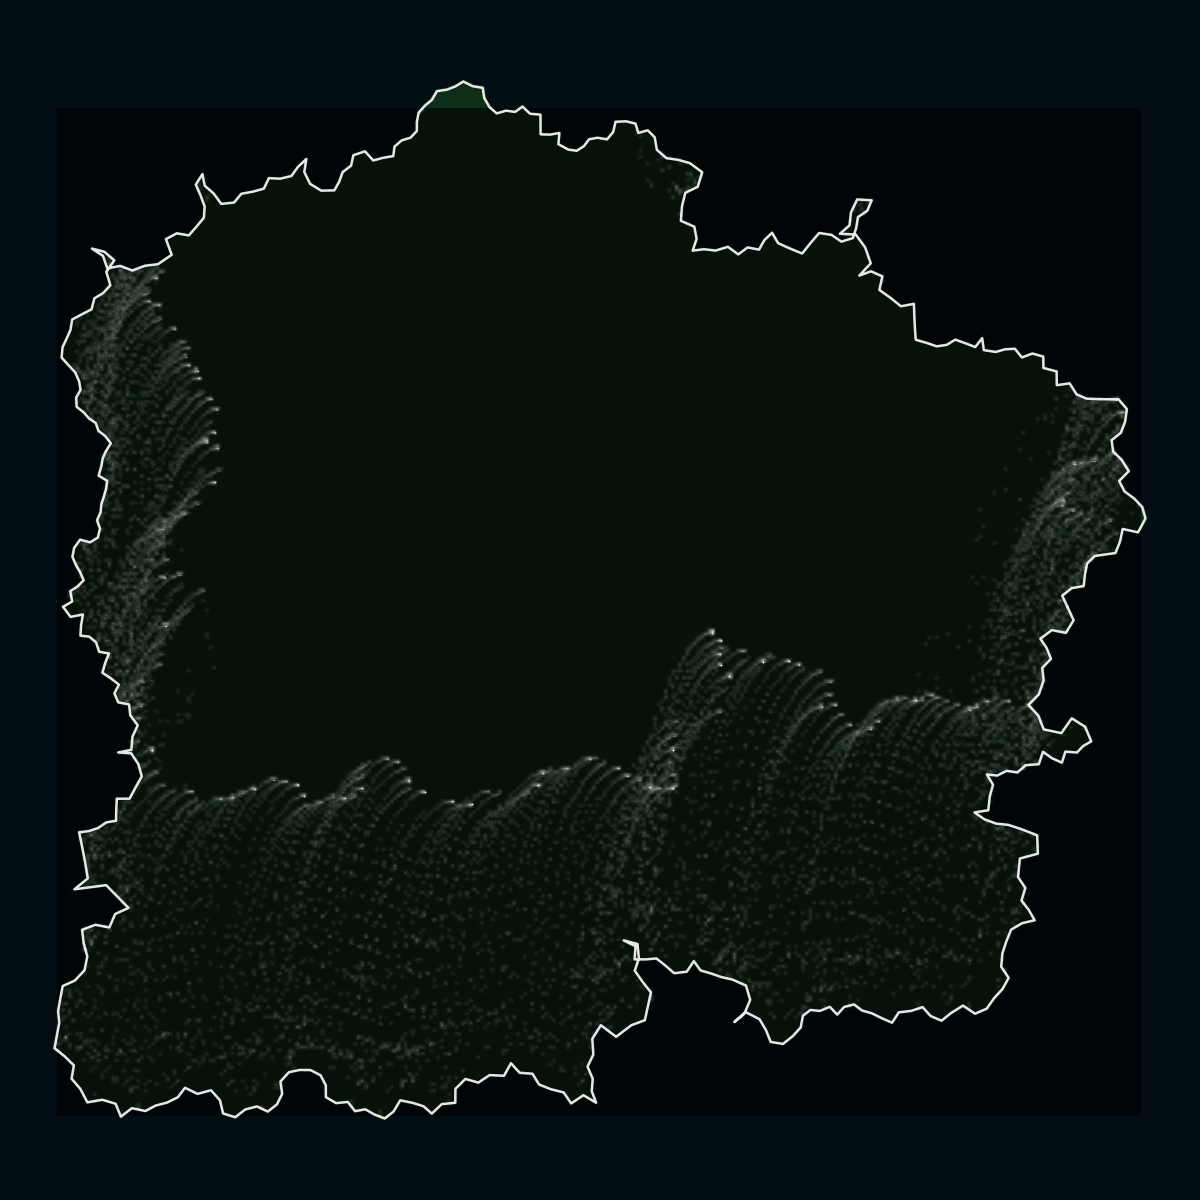

Values plotted in this chart, from the file beside it:
x, y, type, value
1.0, 0.0, coast, 
0.9901, 0.02133, coast, 
1.009, 0.03591, coast, 
1.031, 0.03984, coast, 
1.034, 0.06275, coast, 
1.038, 0.08326, coast, 
1.053, 0.0978, coast, 
1.073, 0.1006, coast, 
1.092, 0.1034, coast, 
1.102, 0.1259, coast, 
1.106, 0.1497, coast, 
1.136, 0.1432, coast, 
1.15, 0.1699, coast, 
1.144, 0.1918, coast, 
1.128, 0.2084, coast, 
1.11, 0.2218, coast, 
1.1, 0.242, coast, 
1.118, 0.261, coast, 
1.104, 0.2833, coast, 
1.088, 0.2986, coast, 
1.085, 0.3203, coast, 
1.103, 0.3348, coast, 
1.111, 0.3563, coast, 
1.114, 0.3804, coast, 
1.099, 0.3988, coast, 
1.078, 0.3991, coast, 
1.058, 0.3995, coast, 
1.037, 0.4004, coast, 
1.018, 0.4087, coast, 
1.004, 0.4297, coast, 
0.9797, 0.4263, coast, 
0.9794, 0.4526, coast, 
0.9539, 0.4594, coast, 
0.9537, 0.4812, coast, 
0.9327, 0.4871, coast, 
0.9126, 0.4796, coast, 
0.899, 0.4963, coast, 
0.8803, 0.4953, coast, 
0.8623, 0.4902, coast, 
0.8393, 0.4937, coast, 
0.8362, 0.5167, coast, 
0.8228, 0.4996, coast, 
0.8026, 0.5074, coast, 
0.7844, 0.5138, coast, 
0.7679, 0.5038, coast, 
0.7487, 0.5009, coast, 
0.7304, 0.5072, coast, 
0.7083, 0.5137, coast, 
0.7067, 0.5366, coast, 
0.7056, 0.5596, coast, 
0.7048, 0.5827, coast, 
0.6798, 0.578, coast, 
0.6601, 0.5941, coast, 
0.6384, 0.6095, coast, 
0.6442, 0.6355, coast, 
0.6223, 0.6453, coast, 
0.5998, 0.6371, coast, 
0.6218, 0.6607, coast, 
0.611, 0.6912, coast, 
0.593, 0.716, coast, 
... 36,148 more rows
